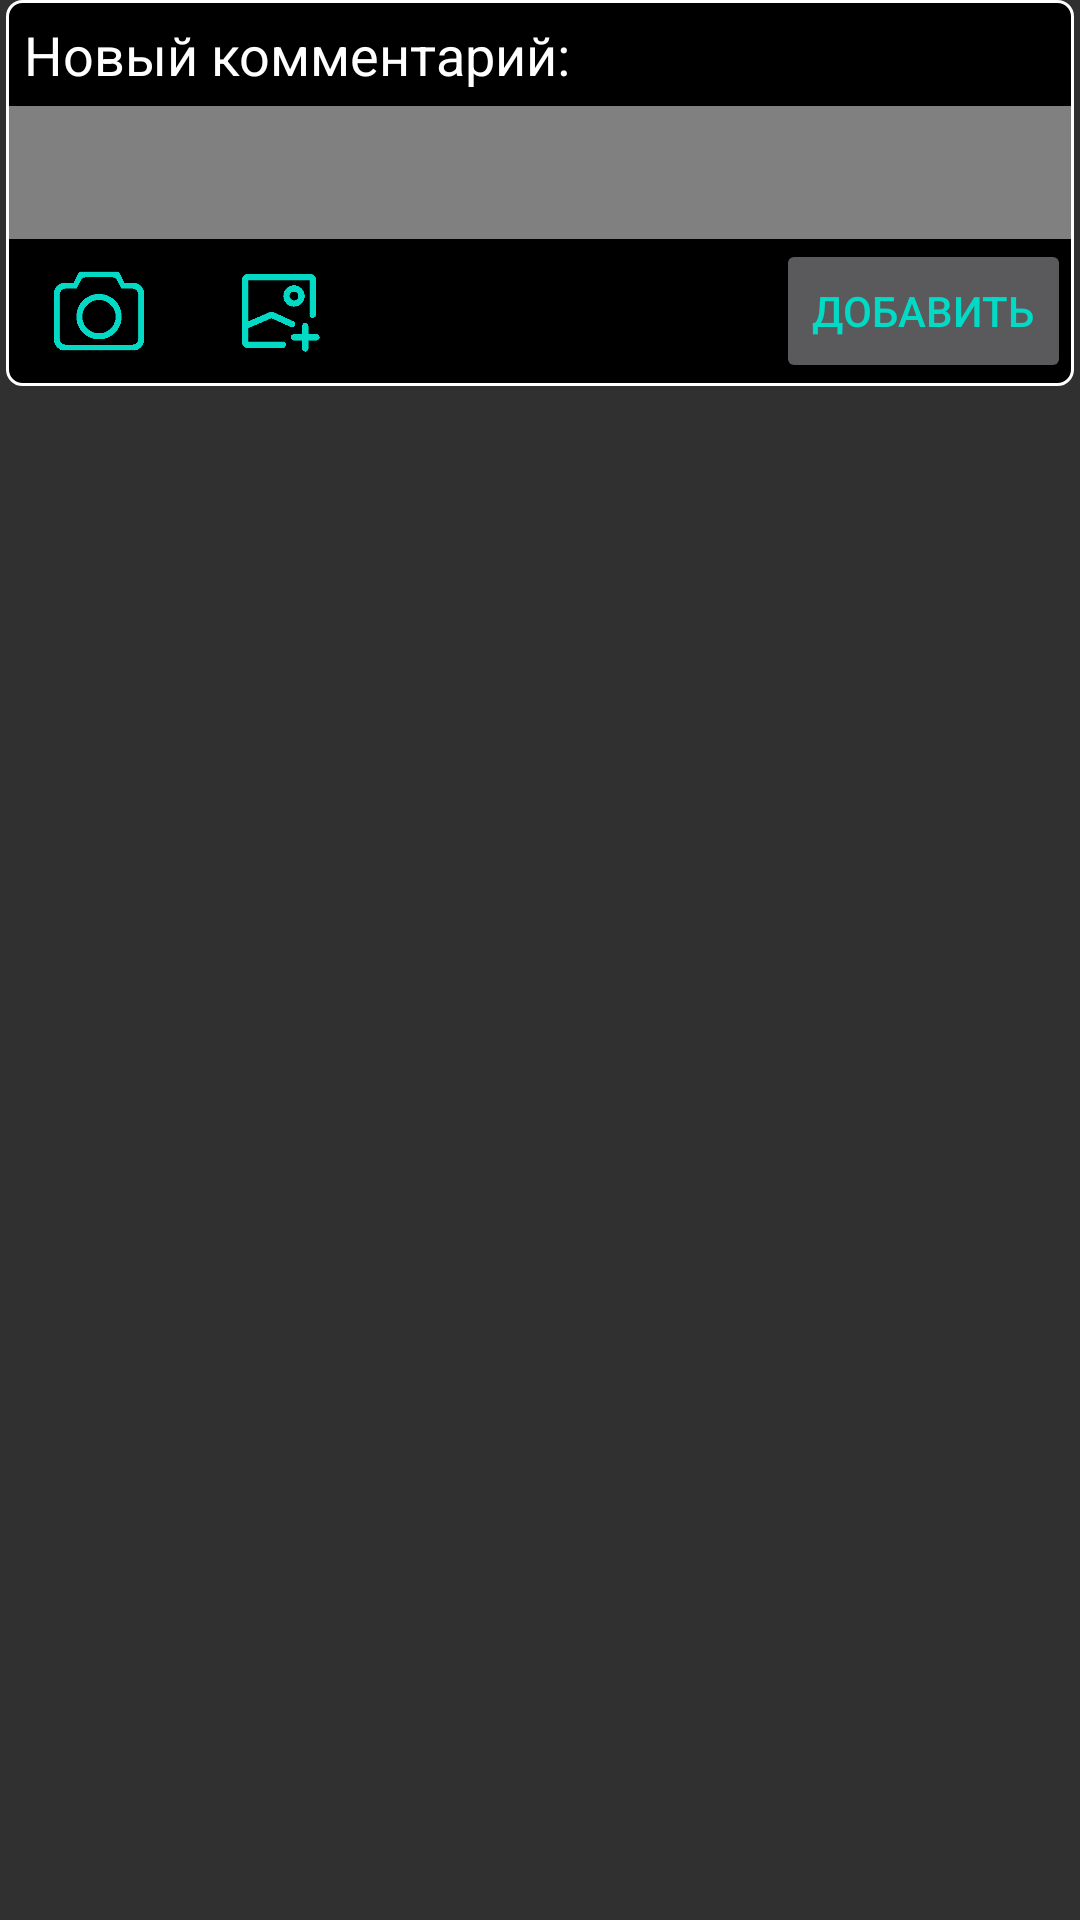

This screen was rendered from an Android layout file. Write that file and the resources it references.
<!-- AndroidManifest.xml: application theme AppTheme.NoActionBar -->
<!-- res/layout/fragment_remark_editor.xml -->
<?xml version="1.0" encoding="utf-8"?>
<FrameLayout xmlns:android="http://schemas.android.com/apk/res/android"
    xmlns:tools="http://schemas.android.com/tools"
    android:layout_width="match_parent"
    android:layout_height="wrap_content"
    android:layout_marginTop="5dp"
    xmlns:app="http://schemas.android.com/apk/res-auto"
    tools:context=".remark.RemarkEditorFragment">

    <LinearLayout
        android:layout_width="match_parent"
        android:layout_height="wrap_content"
        android:layout_marginHorizontal="2dp"
        android:background="@drawable/borders"
        android:orientation="vertical">

        <TextView
            android:id="@+id/tvRemarkTitle"
            android:layout_width="wrap_content"
            android:layout_height="wrap_content"
            android:layout_margin="5dp"
            android:textColor="@color/colorWhite"
            android:text="Новый комментарий:"
            android:textSize="18sp"/>

        <EditText
            android:id="@+id/etTextRemark"
            android:background="@color/colorPrimary"
            android:layout_width="match_parent"
            android:layout_height="wrap_content"
            android:paddingVertical="10dp"
            android:paddingHorizontal="5dp"
            android:textSize="18sp"
            android:scrollbars="vertical"
            android:maxLines="5"/>

        <FrameLayout
            android:layout_width="match_parent"
            android:layout_height="0dp"
            android:layout_weight="1"
            android:fillViewport="true">

            <androidx.recyclerview.widget.RecyclerView
                android:id="@+id/rvEditorRemarkPics"
                android:layout_width="match_parent"
                android:layout_height="wrap_content"
                android:paddingStart="10dp"
                android:paddingEnd="10dp"
                android:scrollbars="vertical" />


        </FrameLayout>


        <LinearLayout
            android:layout_width="match_parent"
            android:layout_height="wrap_content"
            android:orientation="horizontal">

            <LinearLayout
                android:layout_width="0dp"
                android:layout_height="wrap_content"
                android:layout_weight="1"
                android:layout_gravity="center_vertical"
                android:orientation="horizontal">

                <ImageButton
                    android:id="@+id/btnAddPhoto"
                    android:layout_width="@dimen/img_btn_size"
                    android:layout_height="@dimen/img_btn_size"
                    android:layout_marginStart="10dp"
                    android:layout_marginEnd="10dp"
                    android:layout_gravity="center_vertical"
                    android:background="@android:color/transparent"
                    android:padding="5dp"
                    android:scaleType="centerInside"
                    app:srcCompat="@drawable/add_photo256" />

                <ImageButton
                    android:id="@+id/btnAddImage"
                    android:layout_width="@dimen/img_btn_size"
                    android:layout_height="@dimen/img_btn_size"
                    android:layout_marginStart="10dp"
                    android:layout_marginEnd="10dp"
                    android:layout_gravity="center_vertical"
                    android:scaleType="centerInside"
                    android:padding="5dp"
                    app:srcCompat="@drawable/add_image256"
                    android:background="@android:color/transparent"/>
            </LinearLayout>

            <Button
                android:id="@+id/btnAddRemark"
                android:text="добавить"
                android:textColor="@color/colorAccent"
                android:layout_width="wrap_content"
                android:layout_height="wrap_content"
                android:layout_gravity="center_vertical"
                android:scaleType="centerInside"
                />

        </LinearLayout>
    </LinearLayout>

</FrameLayout>
<!-- resources referenced by this layout -->
<resources>
  <color name="colorAccent">#03DAC5</color>
  <color name="colorPrimary">#808080</color>
  <color name="colorWhite">#FFFFFF</color>
  <dimen name="img_btn_size">40dp</dimen>
  <!-- drawable add_image256: png bitmap (drawable, 262950 bytes) -->
  <!-- drawable add_photo256: png bitmap (drawable, 262950 bytes) -->
  <!-- drawable borders (drawable) -->
  <?xml version="1.0" encoding="utf-8"?>
  <layer-list xmlns:android="http://schemas.android.com/apk/res/android">
      <item>
          <shape android:shape="rectangle">
              <stroke android:width="1dp"
                  android:height="2dp"
                  android:color="#FFFFFF" />
              <solid android:color="#000000" />
              <padding android:left="1dp"
                  android:top="1dp"
                  android:right="1dp"
                  android:bottom="1dp" />
  
              <corners android:radius="1dp"
                  android:bottomRightRadius="5dp"
                  android:bottomLeftRadius="5dp"
                  android:topLeftRadius="5dp"
                  android:topRightRadius="5dp" />
          </shape>
      </item>
  
  </layer-list>
  <style name="AppTheme.NoActionBar">
          <item name="windowActionBar">false</item>
          <item name="windowNoTitle">true</item>
      </style>
</resources>
